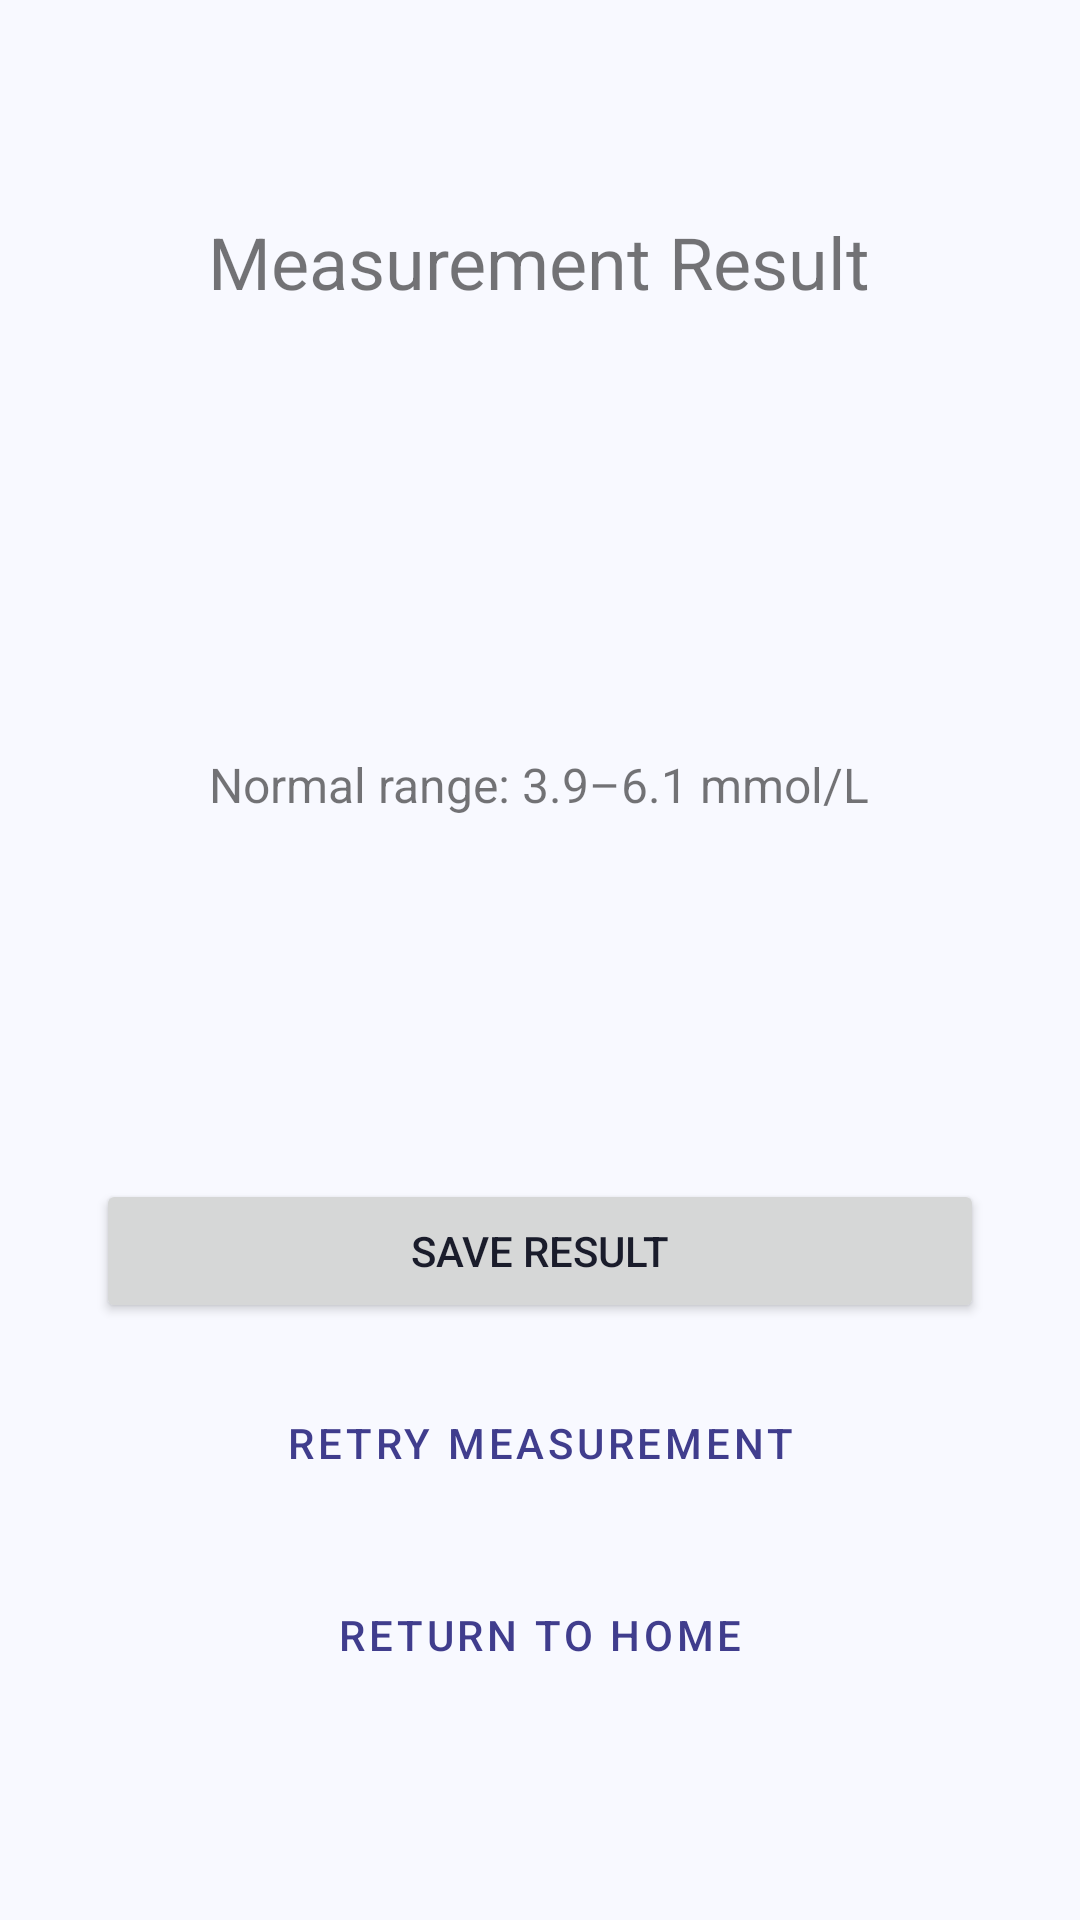

Android layout source for this screen:
<!-- AndroidManifest.xml: application theme Theme.GlucoseMonitor -->
<!-- res/layout/activity_measurement_results.xml -->
<?xml version="1.0" encoding="utf-8"?>
<LinearLayout xmlns:android="http://schemas.android.com/apk/res/android"
    android:layout_width="match_parent"
    android:layout_height="match_parent"
    android:orientation="vertical"
    android:gravity="center"
    android:padding="32dp">

    <TextView
        android:layout_width="wrap_content"
        android:layout_height="wrap_content"
        android:text="@string/measurement_result"
        android:textSize="24sp"
        android:layout_marginBottom="32dp" />

    <TextView
        android:id="@+id/glucoseValue"
        android:layout_width="wrap_content"
        android:layout_height="wrap_content"
        android:textSize="48sp"
        android:textStyle="bold"
        android:layout_marginBottom="16dp" />

    <TextView
        android:id="@+id/glucoseState"
        android:layout_width="wrap_content"
        android:layout_height="wrap_content"
        android:textSize="20sp"
        android:textStyle="bold"
        android:gravity="center"
        android:layout_marginBottom="8dp" />

    <TextView
        android:id="@+id/glucoseRange"
        android:layout_width="wrap_content"
        android:layout_height="wrap_content"
        android:text="@string/glucose_range"
        android:textSize="16sp"
        android:layout_marginBottom="16dp" />

    <TextView
        android:id="@+id/glucoseTrend"
        android:layout_width="wrap_content"
        android:layout_height="wrap_content"
        android:textSize="18sp"
        android:layout_marginBottom="24dp" />

    <TextView
        android:id="@+id/measurementQuality"
        android:layout_width="wrap_content"
        android:layout_height="wrap_content"
        android:textSize="18sp"
        android:layout_marginBottom="32dp" />

    <Button
        android:id="@+id/btnSave"
        android:layout_width="match_parent"
        android:layout_height="wrap_content"
        android:text="@string/save_measurement"
        android:layout_marginBottom="16dp" />

    <Button
        android:id="@+id/btnRetry"
        android:layout_width="match_parent"
        android:layout_height="wrap_content"
        android:text="@string/retry_measurement"
        style="@style/Widget.MaterialComponents.Button.OutlinedButton"
        android:layout_marginBottom="16dp" />

    <Button
        android:id="@+id/btnHome"
        android:layout_width="match_parent"
        android:layout_height="wrap_content"
        android:text="@string/return_home"
        style="@style/Widget.MaterialComponents.Button.TextButton" />

</LinearLayout>
<!-- resources referenced by this layout -->
<resources>
  <string name="glucose_range">Normal range: 3.9–6.1 mmol/L</string>
  <string name="measurement_result">Measurement Result</string>
  <string name="retry_measurement">Retry Measurement</string>
  <string name="return_home">Return to Home</string>
  <string name="save_measurement">Save Result</string>
  <style name="Theme.GlucoseMonitor" parent="Theme.MaterialComponents.DayNight.NoActionBar">
          <item name="colorPrimary">@color/primary</item>
          <item name="colorPrimaryDark">@color/primary_dark</item>
          <item name="colorAccent">@color/accent</item>
          <item name="android:windowBackground">@color/background_primary</item>
          <item name="android:textColorPrimary">@color/text_primary</item>
          <item name="android:textColorSecondary">@color/text_secondary</item>
          
          
          <item name="colorPrimaryVariant">@color/primary_dark</item>
          <item name="colorOnPrimary">@color/background_primary</item>
          <item name="colorSecondary">@color/accent</item>
          <item name="colorSecondaryVariant">@color/accent</item>
          <item name="colorOnSecondary">@color/text_primary</item>
          <item name="android:statusBarColor">?attr/colorPrimaryVariant</item>
      </style>
  <color name="primary">#403D8D</color>
  <color name="primary_dark">#2D2A7A</color>
  <color name="accent">#1BB0B8</color>
  <color name="background_primary">#F8F9FF</color>
  <color name="text_primary">#1A1C2B</color>
  <color name="text_secondary">#4A4D66</color>
</resources>
